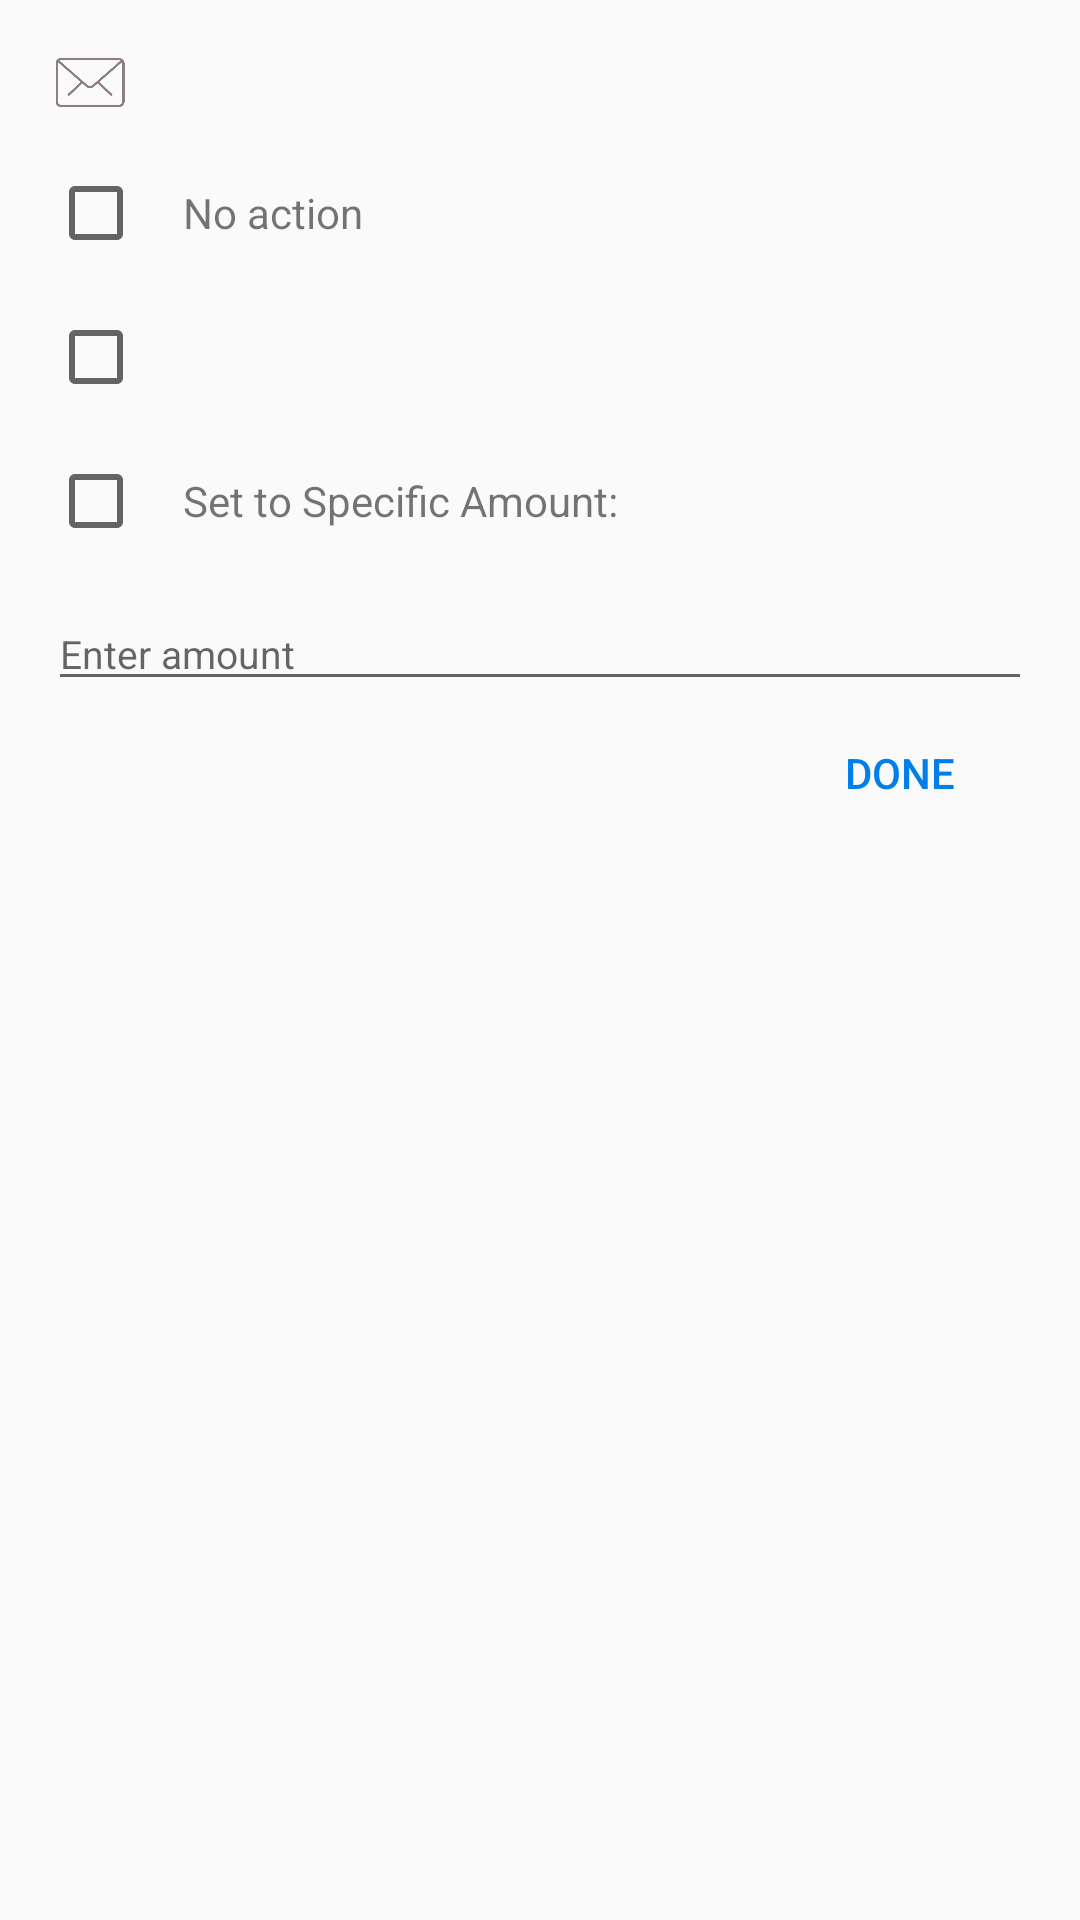

Reconstruct the res/layout file that produces this screen, plus the resources it refers to.
<!-- AndroidManifest.xml: application theme AppTheme -->
<!-- res/layout/envelope_budget_dialog.xml -->
<?xml version="1.0" encoding="utf-8"?>
<LinearLayout
    xmlns:android="http://schemas.android.com/apk/res/android"
    xmlns:tools="http://schemas.android.com/tools"
    android:layout_width="match_parent"
    android:layout_height="match_parent"
    android:orientation="vertical"
    android:padding="16dp">

    <LinearLayout
        android:layout_width="match_parent"
        android:layout_height="wrap_content"
        android:orientation="horizontal"
        >

        <ImageView
            android:layout_width="28dp"
            android:layout_height="23dp"
            android:id="@+id/iv_dialog_icon"
            android:src="@drawable/mail"/>

        <TextView
            android:layout_width="wrap_content"
            android:layout_height="wrap_content"
            android:id="@+id/tv_dialog_title"
            tools:text="Groceries"
            android:textSize="15sp"
            android:textStyle="bold"
            android:layout_marginStart="16dp"/>

    </LinearLayout>

    <LinearLayout
        android:layout_width="match_parent"
        android:layout_height="wrap_content"
        android:orientation="horizontal"
        android:layout_marginTop="16dp">

        <CheckBox
            android:layout_width="wrap_content"
            android:layout_height="wrap_content"
            android:id="@+id/cb_envelope_budget_op1"/>

        <TextView
            android:layout_width="wrap_content"
            android:layout_height="wrap_content"
            android:layout_marginStart="13dp"
            android:text="No action"/>

    </LinearLayout>

    <LinearLayout
        android:layout_width="match_parent"
        android:layout_height="wrap_content"
        android:orientation="horizontal"
        android:layout_marginTop="16dp">

        <CheckBox
            android:layout_width="wrap_content"
            android:layout_height="wrap_content"
            android:id="@+id/cb_envelope_budget_op2"/>

        <TextView
            android:layout_width="wrap_content"
            android:layout_height="wrap_content"
            android:layout_marginStart="13dp"
            android:id="@+id/tv_set_to_budget_amount"
            tools:text="Set to Budget Amount"/>

    </LinearLayout>

    <LinearLayout
        android:layout_width="match_parent"
        android:layout_height="wrap_content"
        android:orientation="horizontal"
        android:layout_marginTop="16dp">

        <CheckBox
            android:layout_width="wrap_content"
            android:layout_height="wrap_content"
            android:id="@+id/cb_envelope_budget_op3"/>

        <TextView
            android:layout_width="wrap_content"
            android:layout_height="wrap_content"
            android:layout_marginStart="13dp"
            android:id="@+id/tv_set_to_amount"
            android:text="Set to Specific Amount:"/>

    </LinearLayout>

    <EditText
        android:layout_width="match_parent"
        android:layout_height="wrap_content"
        android:id="@+id/et_custom_amount"
        android:inputType="number"
        android:hint="Enter amount"
        android:textSize="13sp"
        android:layout_marginTop="16dp"/>

    <RelativeLayout
        android:layout_width="match_parent"
        android:layout_height="wrap_content"
        >

        <Button
            android:layout_width="wrap_content"
            android:layout_height="wrap_content"
            android:layout_alignParentEnd="true"
            android:layout_alignParentTop="true"
            android:id="@+id/btn_done"
            android:text="Done"
            android:background="@android:color/transparent"
            android:textColor="#007FEB"/>

    </RelativeLayout>

</LinearLayout>
<!-- resources referenced by this layout -->
<resources>
  <!-- drawable mail: png bitmap (drawable, 4535 bytes) -->
  <style name="AppTheme" parent="Theme.AppCompat.Light.DarkActionBar">
          
          <item name="colorPrimary">@color/colorPrimary</item>
          <item name="colorPrimaryDark">@color/colorPrimaryDark</item>
          <item name="colorAccent">@color/colorAccent</item>
      </style>
  <color name="colorPrimary">#88C440</color>
  <color name="colorPrimaryDark">#669E31</color>
  <color name="colorAccent">#FF5004</color>
</resources>
